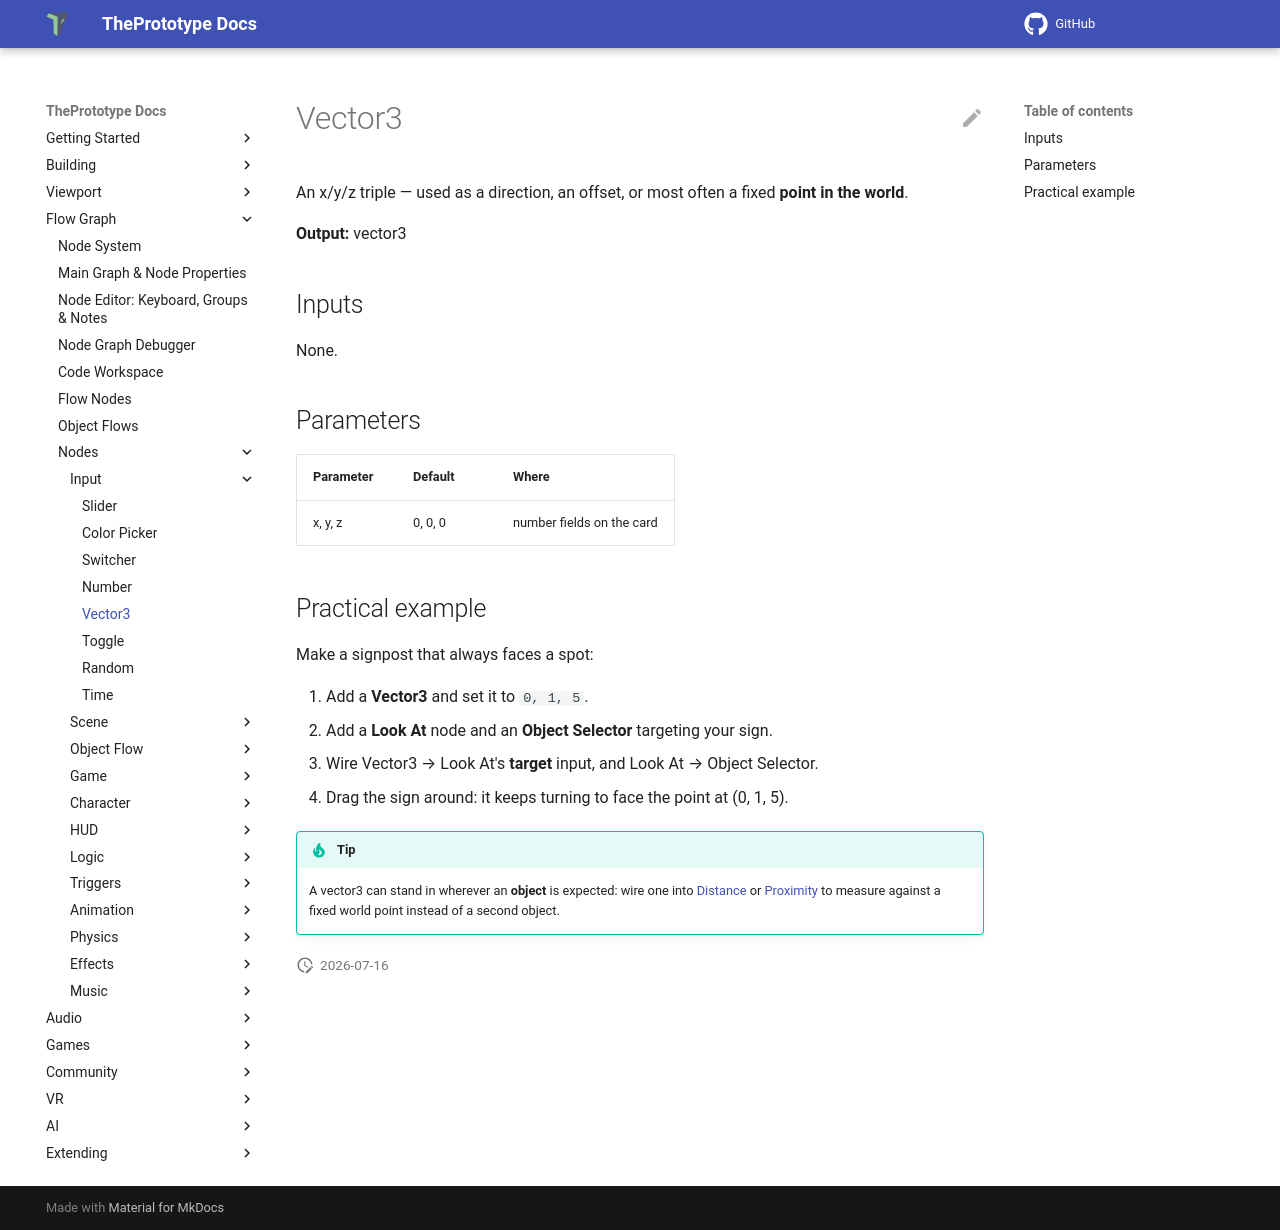

repository: theprototype-app/docs · page: nodes/vector3/index.html · generator: mkdocs

# Vector3

An x/y/z triple — used as a direction, an offset, or most often a fixed **point in the world**.

**Output:** vector3

## Inputs

None.

## Parameters

| Parameter | Default | Where |
|---|---|---|
| x, y, z | 0, 0, 0 | number fields on the card |

## Practical example

Make a signpost that always faces a spot:

1. Add a **Vector3** and set it to `0, 1, 5`.
2. Add a **Look At** node and an **Object Selector** targeting your sign.
3. Wire Vector3 → Look At's **target** input, and Look At → Object Selector.
4. Drag the sign around: it keeps turning to face the point at (0, 1, 5).

!!! tip
    A vector3 can stand in wherever an **object** is expected: wire one into [Distance](distance.md) or [Proximity](proximity.md) to measure against a fixed world point instead of a second object.
